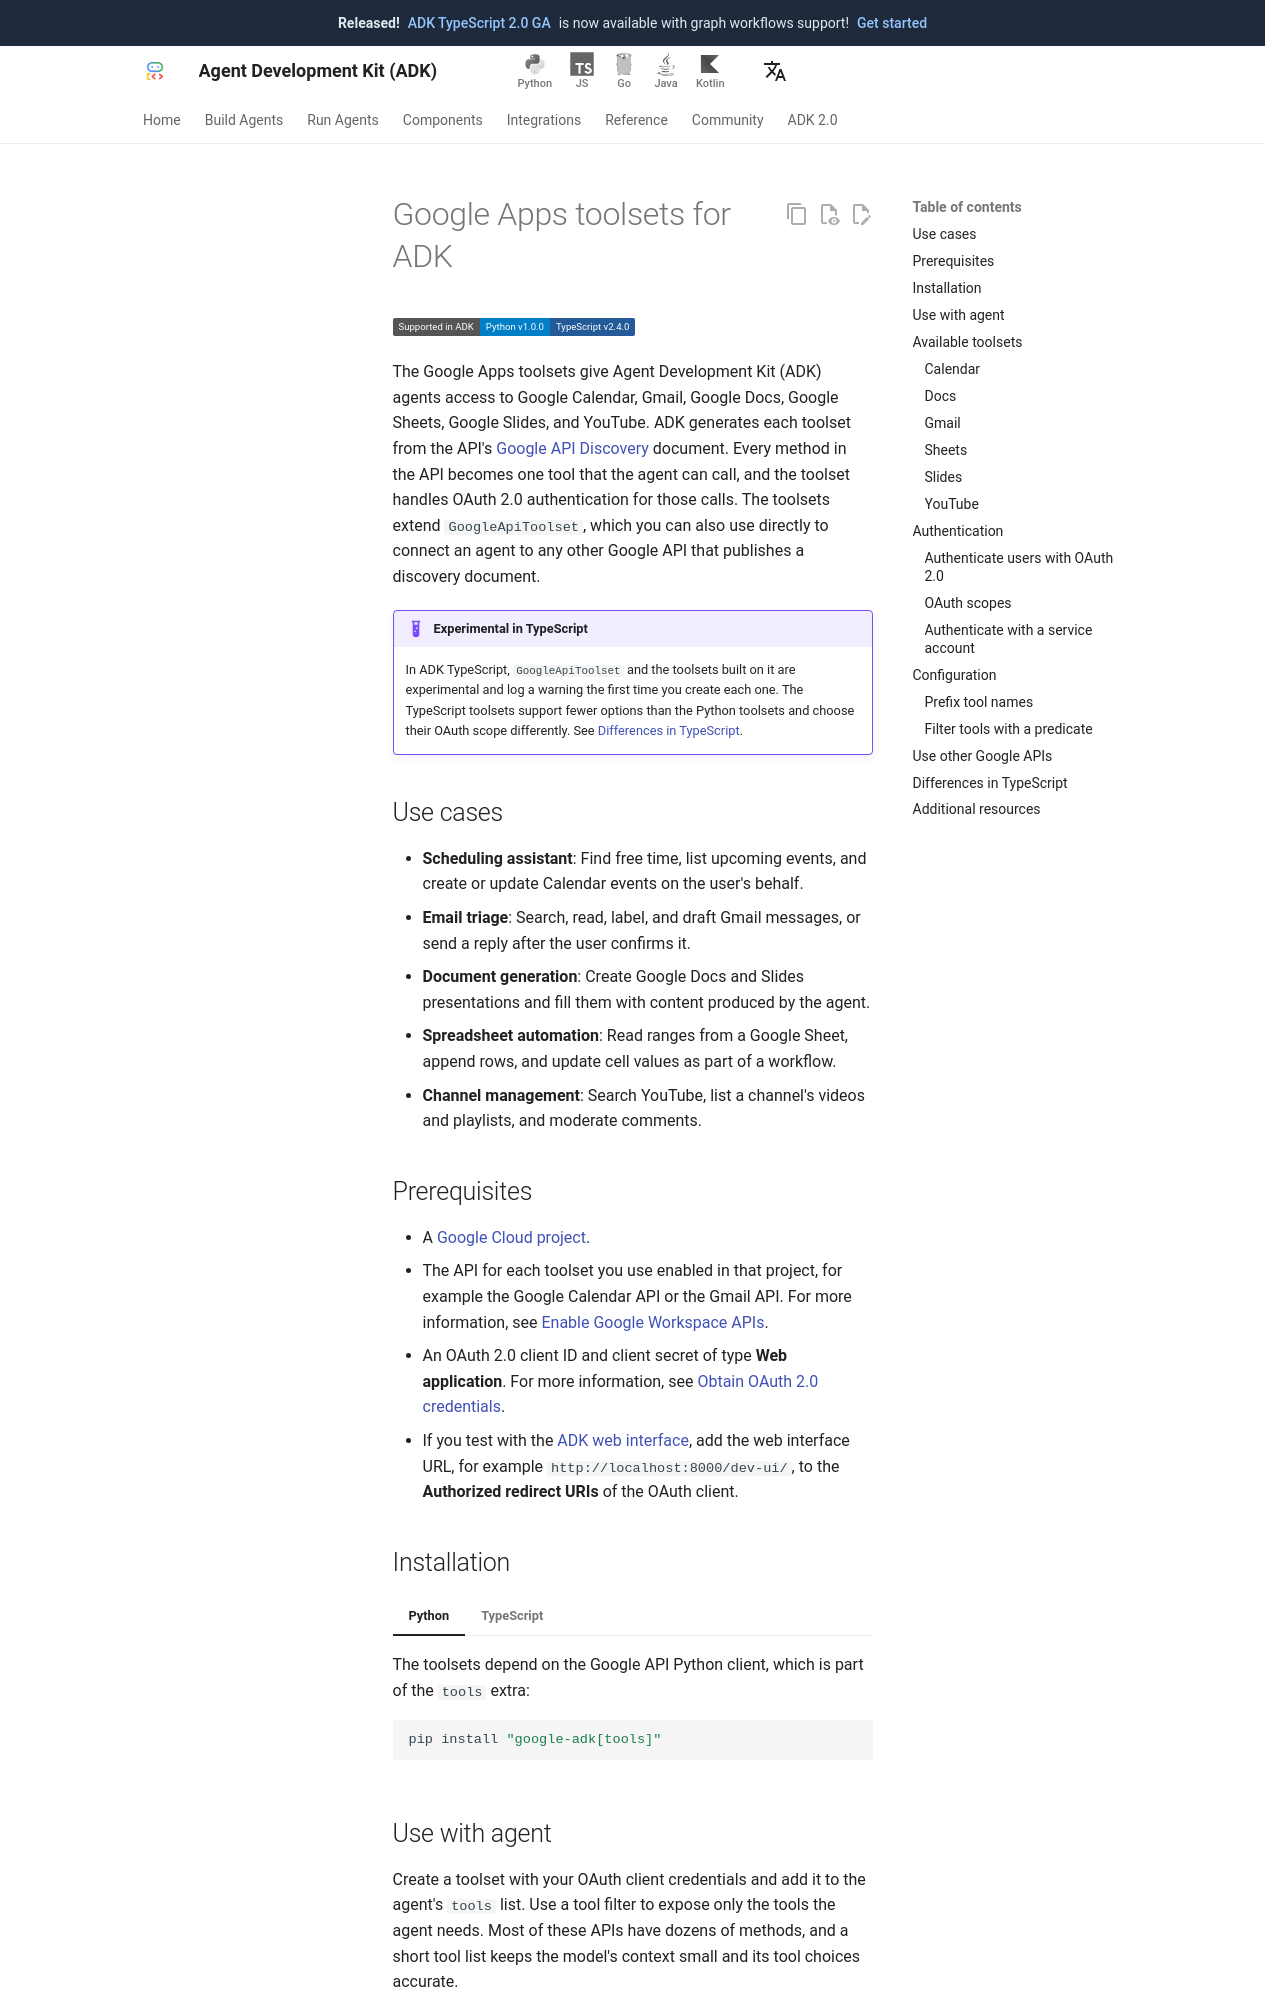

repository: adk-labs/adk-docs · page: integrations/google-api-toolsets/index.html · generator: mkdocs

---
catalog_title: Google Apps Toolsets
catalog_description: Work with Calendar, Gmail, Docs, Sheets, Slides, and YouTube
catalog_icon: /integrations/assets/adk.png
catalog_tags: ["google", "connectors"]
---

# Google Apps toolsets for ADK

<div class="language-support-tag">
  <span class="lst-supported">Supported in ADK</span><span class="lst-python">Python v1.0.0</span><span class="lst-typescript">TypeScript v2.4.0</span>
</div>

The Google Apps toolsets give Agent Development Kit (ADK) agents access to
Google Calendar, Gmail, Google Docs, Google Sheets, Google Slides, and YouTube.
ADK generates each toolset from the API's
[Google API Discovery](https://developers.google.com/discovery) document. Every
method in the API becomes one tool that the agent can call, and the toolset
handles OAuth 2.0 authentication for those calls.
The toolsets extend `GoogleApiToolset`, which you can also use directly to
connect an agent to any other Google API that publishes a discovery document.

!!! example "Experimental in TypeScript"
    In ADK TypeScript, `GoogleApiToolset` and the toolsets built on it are
    experimental and log a warning the first time you create each one. The
    TypeScript toolsets support fewer options than the Python toolsets and
    choose their OAuth scope differently. See
    [Differences in TypeScript](#differences-in-typescript).

## Use cases

- **Scheduling assistant**: Find free time, list upcoming events, and create or
  update Calendar events on the user's behalf.
- **Email triage**: Search, read, label, and draft Gmail messages, or send a
  reply after the user confirms it.
- **Document generation**: Create Google Docs and Slides presentations and fill
  them with content produced by the agent.
- **Spreadsheet automation**: Read ranges from a Google Sheet, append rows, and
  update cell values as part of a workflow.
- **Channel management**: Search YouTube, list a channel's videos and
  playlists, and moderate comments.

## Prerequisites

- A [Google Cloud project](https://developers.google.com/workspace/guides/create-project).
- The API for each toolset you use enabled in that project, for example the
  Google Calendar API or the Gmail API. For more information, see
  [Enable Google Workspace APIs](https://developers.google.com/workspace/guides/enable-apis).
- An OAuth 2.0 client ID and client secret of type **Web application**. For more information, see
  [Obtain OAuth 2.0 credentials](https://developers.google.com/identity/protocols/oauth2/web-server#creatingcred).
- If you test with the [ADK web interface](/runtime/web-interface/), add the
  web interface URL, for example `http://localhost:8000/dev-ui/`, to the
  **Authorized redirect URIs** of the OAuth client.

## Installation

=== "Python"

    The toolsets depend on the Google API Python client, which is part of the
    `tools` extra:

    ```bash
    pip install "google-adk[tools]"
    ```

=== "TypeScript"

    The toolsets are part of the core package and require ADK TypeScript
    v2.4.0 or later:

    ```bash
    npm install @google/adk
    ```
